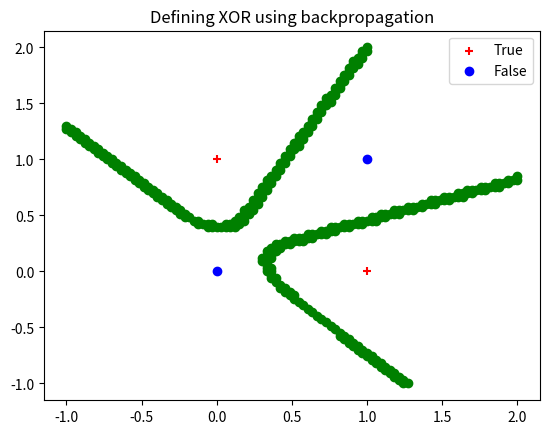

Reproduce this figure in Python.


import matplotlib.pyplot as plt
import matplotlib.patches as mpatches
import numpy as np
import math

inertia = 0.2
iterations = 10000
learning_rate = 1

class multilayer_perceptron:
    def __init__(self, hidden_layers, neurons_per_layer):
        self.w = np.random.rand(hidden_layers+1, neurons_per_layer, neurons_per_layer)
        self.w[hidden_layers] = np.zeros([neurons_per_layer, neurons_per_layer])
        self.w[hidden_layers][0] = np.random.rand(neurons_per_layer)
        self.last_delta_w = np.zeros([hidden_layers+1, neurons_per_layer, neurons_per_layer])
        self.o = np.zeros([hidden_layers+1, neurons_per_layer])
        self.sigma = self.o.copy()
        self.hidden_layers = hidden_layers
        self.neurons_per_layer = neurons_per_layer

    def __str__(self):
        s = ''
        s += 'This is a multilayer perceptron.\n'
        s += 'weights:\n'
        s += str(self.w)
        s += '\nsigma:\n'
        s += str(self.sigma)
        return s

    def sigmoid(self, v):
        return 1 / (1+math.exp(-v))

    def forward(self, x):
        for i in range(self.hidden_layers+1):
            for j in range(self.neurons_per_layer):
                if i == self.hidden_layers and j > 0:
                    break
                if i == 0:
                    self.o[i, j] = self.sigmoid(self.w[i, j].dot(x))
                else:
                    self.o[i, j] = self.sigmoid(self.w[i, j].dot(self.o[i-1]))
        return self.o[self.hidden_layers, 0]

    def classify(self, x):
        c = int(self.forward(x) > 0.5)
        print(c)
        return c

    def test_accuracy(self, X, Y):
        n_samples = len(Y)
        correct = 0
        for i in range(n_samples):
            print(X[i], int(Y[i]), self.forward(X[i]))
            if self.classify(X[i]) == int(Y[i]):
                correct += 1
        correct_rate = correct / n_samples
        print('Correct rate = {}%'.format(correct_rate * 100))
        return correct_rate

    def show_decision_boundary(self, x_min, x_max, y_min, y_max):
        X1 = np.linspace(x_min, x_max, 100)
        X2 = np.linspace(y_min, y_max, 100)
        b_x1 = []
        b_x2 = []

        for i in X1:
            for j in X2:
                y = self.forward([1, i, j])
                if abs(y-0.5) < 0.1:
                    b_x1.append(i)
                    b_x2.append(j)
        if len(b_x1) > 0:
            plt.scatter(b_x1, b_x2, color='g')


    def backpropagation(self, X, Y, learning_rate):
        n_samples = len(Y)
        for sample in range(n_samples):
            x = X[sample]
            y = Y[sample]
            f = self.forward(x)
            #e = 0.5*(y-f)**2
            for i in range(self.hidden_layers, -1, -1):
                for j in range(self.neurons_per_layer):
                    if i == self.hidden_layers and j > 0:
                        break
                    if i == self.hidden_layers:
                        self.sigma[i, j] = (self.o[i, j]-y)*self.o[i, j]*(1-self.o[i, j])
                    else:
                        self.sigma[i, j] = self.sigma[i+1].dot(self.w[i+1][:,j]) * self.o[i, j] * (1 - self.o[i, j])
                    for k in range(self.neurons_per_layer):
                        if i == 0:
                            self.last_delta_w[i, j, k] = inertia*self.last_delta_w[i, j, k] + (1-inertia)*learning_rate * x[k] * self.sigma[i, j]
                            self.w[i, j, k] -= self.last_delta_w[i, j, k]
                        else:
                            self.last_delta_w[i, j, k] = inertia*self.last_delta_w[i, j, k] + (1-inertia)*learning_rate * self.o[i-1, k] * self.sigma[i, j]
                            self.w[i, j, k] -= self.last_delta_w[i, j, k]

def visualize_xor(mp):

    x1 = np.array([0, 1])
    x2 = np.array([0, 1])
    for i in x1:
        for j in x2:
            if i != j:
                cross = plt.scatter(i, j, marker='+', color='r')
            else:
                dot = plt.scatter(i, j, marker='o', color='b')

    plt.title('Defining XOR using backpropagation')
    plt.legend([cross, dot], ['True', 'False'])

    mp.show_decision_boundary(-1, 2, -1, 2)

    plt.show()

print('iterations: ', iterations)
print('learning_rate:', learning_rate)
print('inertia:', inertia)
mp = multilayer_perceptron(1, 3)
for iteration in range(iterations):
    mp.backpropagation(np.array([[1, 0, 0], [1, 0, 1], [1, 1, 1], [1, 1, 0]]), np.array([0, 1, 0, 1]), learning_rate)

mp.test_accuracy(np.array([[1, 0, 0], [1, 0, 1], [1, 1, 1], [1, 1, 0]]), np.array([0, 1, 0, 1]))
print(mp)
visualize_xor(mp)
#visualize_xor()
